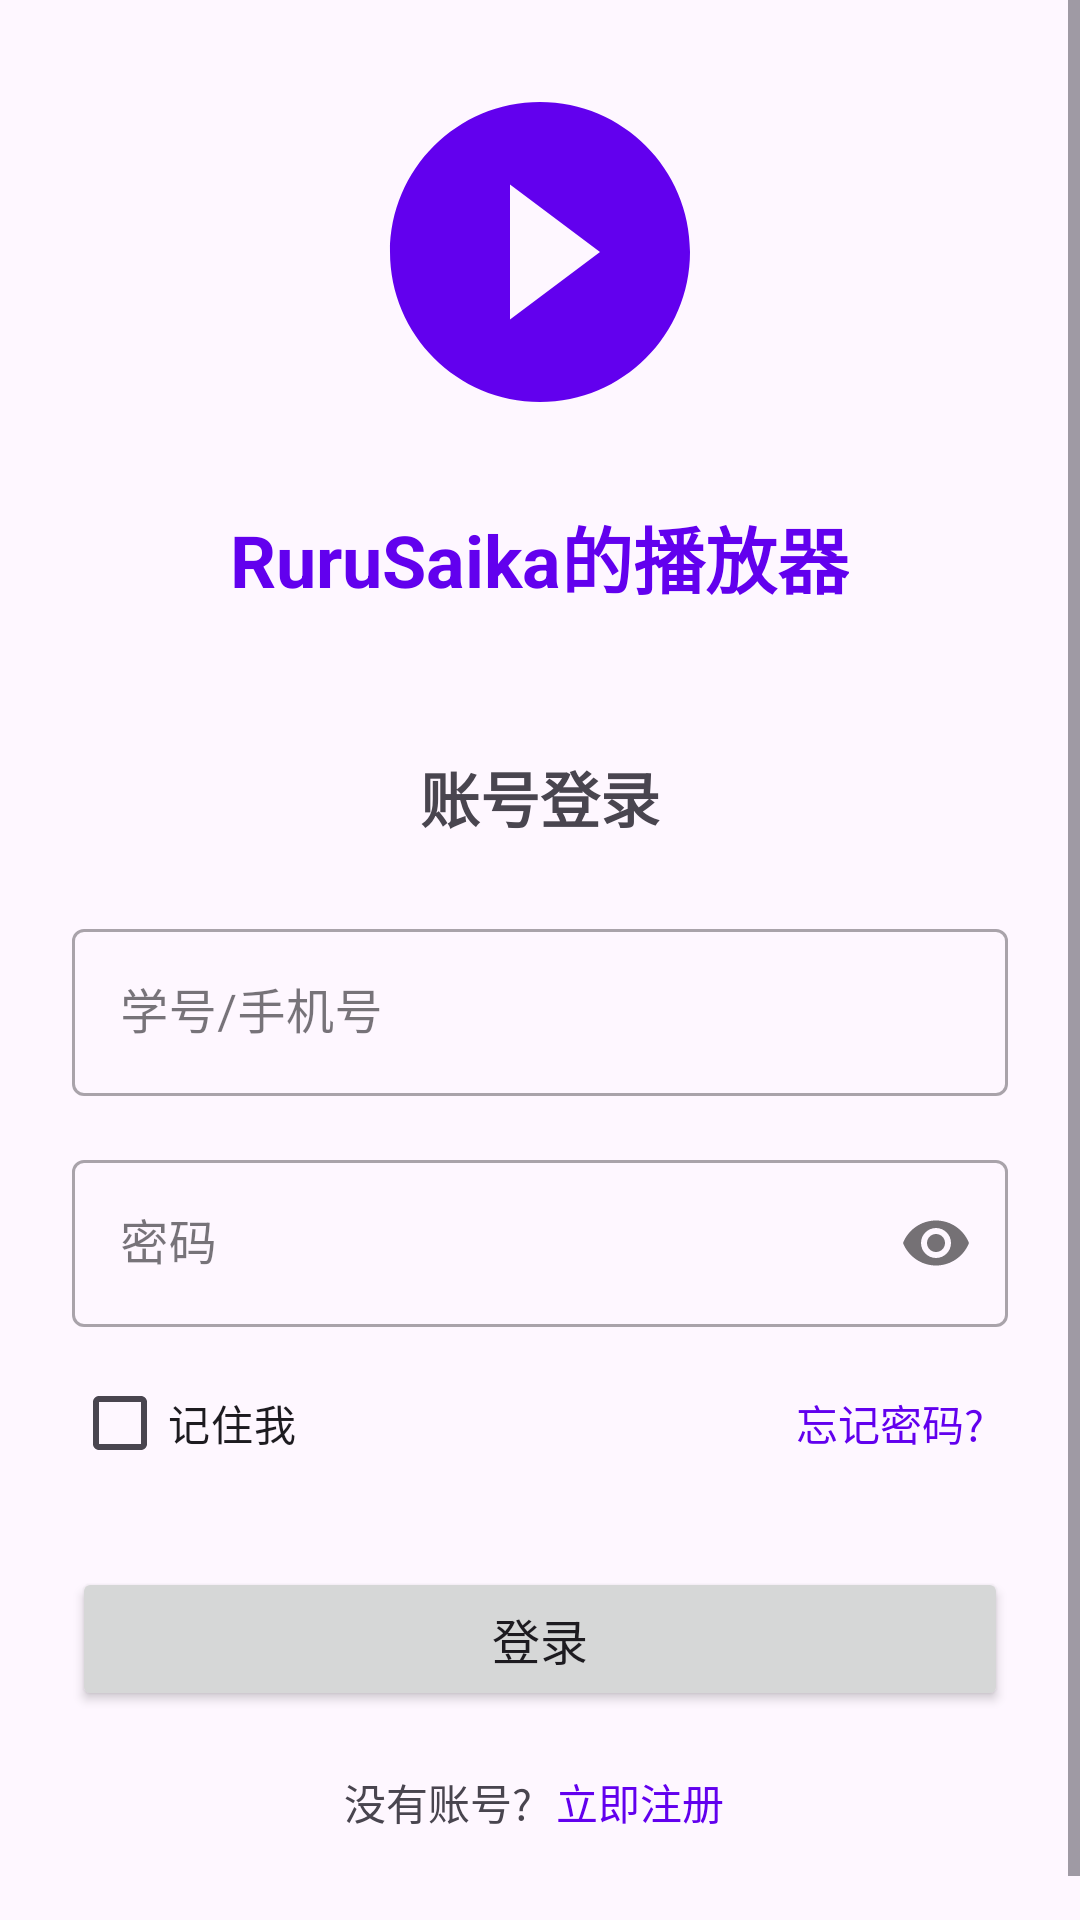

This screen was rendered from an Android layout file. Write that file and the resources it references.
<!-- AndroidManifest.xml: application theme Theme.MyJavaVideo -->
<!-- res/layout/activity_login.xml -->
<?xml version="1.0" encoding="utf-8"?>
<ScrollView xmlns:android="http://schemas.android.com/apk/res/android"
    xmlns:app="http://schemas.android.com/apk/res-auto"
    xmlns:tools="http://schemas.android.com/tools"
    android:layout_width="match_parent"
    android:layout_height="match_parent"
    android:fillViewport="true"
    tools:context=".ui.auth.LoginActivity">

    <LinearLayout
        android:layout_width="match_parent"
        android:layout_height="wrap_content"
        android:orientation="vertical"
        android:padding="24dp"
        android:gravity="center">

        <ImageView
            android:layout_width="120dp"
            android:layout_height="120dp"
            android:src="@drawable/ic_app_logo"
            android:contentDescription="@string/app_name" />

        <TextView
            android:layout_width="wrap_content"
            android:layout_height="wrap_content"
            android:layout_marginTop="24dp"
            android:text="@string/app_name"
            android:textSize="24sp"
            android:textStyle="bold"
            android:textColor="@color/primary" />

        <TextView
            android:layout_width="wrap_content"
            android:layout_height="wrap_content"
            android:layout_marginTop="48dp"
            android:text="@string/login_title"
            android:textSize="20sp"
            android:textStyle="bold" />

        <com.google.android.material.textfield.TextInputLayout
            android:id="@+id/usernameLayout"
            android:layout_width="match_parent"
            android:layout_height="wrap_content"
            android:layout_marginTop="24dp"
            style="@style/Widget.MaterialComponents.TextInputLayout.OutlinedBox"
            android:hint="@string/username_or_phone">

            <com.google.android.material.textfield.TextInputEditText
                android:id="@+id/editTextUsername"
                android:layout_width="match_parent"
                android:layout_height="wrap_content"
                android:inputType="text"
                android:maxLines="1" />
        </com.google.android.material.textfield.TextInputLayout>

        <com.google.android.material.textfield.TextInputLayout
            android:id="@+id/passwordLayout"
            android:layout_width="match_parent"
            android:layout_height="wrap_content"
            android:layout_marginTop="16dp"
            style="@style/Widget.MaterialComponents.TextInputLayout.OutlinedBox"
            android:hint="@string/password"
            app:passwordToggleEnabled="true">

            <com.google.android.material.textfield.TextInputEditText
                android:id="@+id/editTextPassword"
                android:layout_width="match_parent"
                android:layout_height="wrap_content"
                android:inputType="textPassword"
                android:maxLines="1" />
        </com.google.android.material.textfield.TextInputLayout>

        <LinearLayout
            android:layout_width="match_parent"
            android:layout_height="wrap_content"
            android:orientation="horizontal"
            android:layout_marginTop="8dp">

            <CheckBox
                android:id="@+id/checkBoxRemember"
                android:layout_width="wrap_content"
                android:layout_height="wrap_content"
                android:text="@string/remember_me" />

            <View
                android:layout_width="0dp"
                android:layout_height="1dp"
                android:layout_weight="1" />

            <TextView
                android:id="@+id/textViewForgotPassword"
                android:layout_width="wrap_content"
                android:layout_height="wrap_content"
                android:text="@string/forgot_password"
                android:textColor="@color/primary"
                android:padding="8dp" />
        </LinearLayout>

        <Button
            android:id="@+id/buttonLogin"
            android:layout_width="match_parent"
            android:layout_height="wrap_content"
            android:layout_marginTop="24dp"
            android:text="@string/login"
            android:textAllCaps="false"
            android:textSize="16sp"
            android:padding="12dp" />

        <LinearLayout
            android:layout_width="match_parent"
            android:layout_height="wrap_content"
            android:orientation="horizontal"
            android:gravity="center"
            android:layout_marginTop="16dp"
            android:layout_marginBottom="16dp">

            <TextView
                android:layout_width="wrap_content"
                android:layout_height="wrap_content"
                android:text="@string/no_account"
                android:paddingRight="4dp" />

            <TextView
                android:id="@+id/textViewRegister"
                android:layout_width="wrap_content"
                android:layout_height="wrap_content"
                android:text="@string/register_now"
                android:textColor="@color/primary"
                android:padding="4dp" />
        </LinearLayout>
    </LinearLayout>
</ScrollView>
<!-- resources referenced by this layout -->
<resources>
  <color name="primary">#FF6200EE</color>
  <!-- drawable ic_app_logo (drawable) -->
  <?xml version="1.0" encoding="utf-8"?>
  <vector xmlns:android="http://schemas.android.com/apk/res/android"
      android:width="24dp"
      android:height="24dp"
      android:viewportWidth="24"
      android:viewportHeight="24">
      <path
          android:fillColor="@color/primary"
          android:pathData="M12,2C6.48,2 2,6.48 2,12s4.48,10 10,10 10,-4.48 10,-10S17.52,2 12,2zM10,16.5v-9l6,4.5 -6,4.5z"/>
  </vector>
  <string name="app_name">RuruSaika的播放器</string>
  <string name="forgot_password">忘记密码?</string>
  <string name="login">登录</string>
  <string name="login_title">账号登录</string>
  <string name="no_account">没有账号?</string>
  <string name="password">密码</string>
  <string name="register_now">立即注册</string>
  <string name="remember_me">记住我</string>
  <string name="username_or_phone">学号/手机号</string>
  <style name="Theme.MyJavaVideo" parent="Base.Theme.MyJavaVideo" />
  <style name="Base.Theme.MyJavaVideo" parent="Theme.Material3.DayNight.NoActionBar">
          
          
      </style>
</resources>
